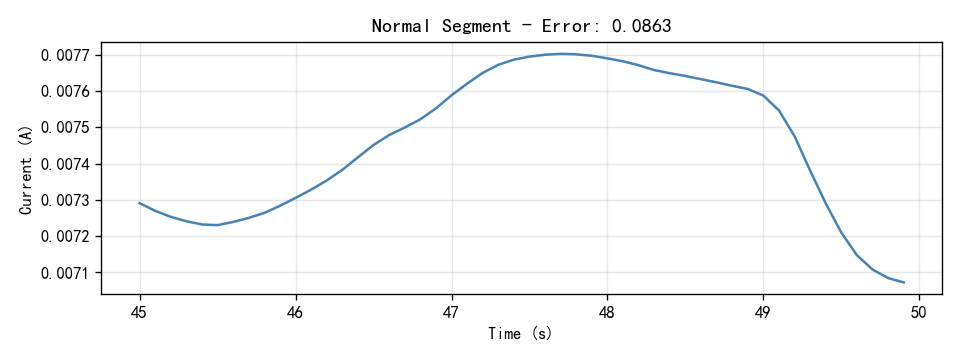

The file beside this chart, header and first rows:
Time(S), Current(A)
45.0, 0.007291
45.1, 0.00727
45.2, 0.007253
45.3, 0.007241
45.4, 0.007232
45.5, 0.00723
45.6, 0.007239
45.7, 0.00725
45.8, 0.007264
45.9, 0.007284
46.0, 0.007306
46.1, 0.007328
46.2, 0.007354
46.3, 0.007383
46.4, 0.007417
46.5, 0.007451
46.6, 0.007479
46.7, 0.0075
46.8, 0.007522
46.9, 0.007552
47.0, 0.007588
47.1, 0.00762
47.2, 0.00765
47.3, 0.007672
47.4, 0.007686
47.5, 0.007695
47.6, 0.0077
47.7, 0.007703
47.8, 0.007701
47.9, 0.007697
48.0, 0.00769
48.1, 0.007682
48.2, 0.007671
48.3, 0.007658
48.4, 0.007649
48.5, 0.007641
48.6, 0.007633
48.7, 0.007624
48.8, 0.007614
48.9, 0.007606
49.0, 0.007587
49.1, 0.007546
49.2, 0.007475
49.3, 0.00738
49.4, 0.00729
49.5, 0.007209
49.6, 0.007147
49.7, 0.007108
49.8, 0.007085
49.9, 0.007073
